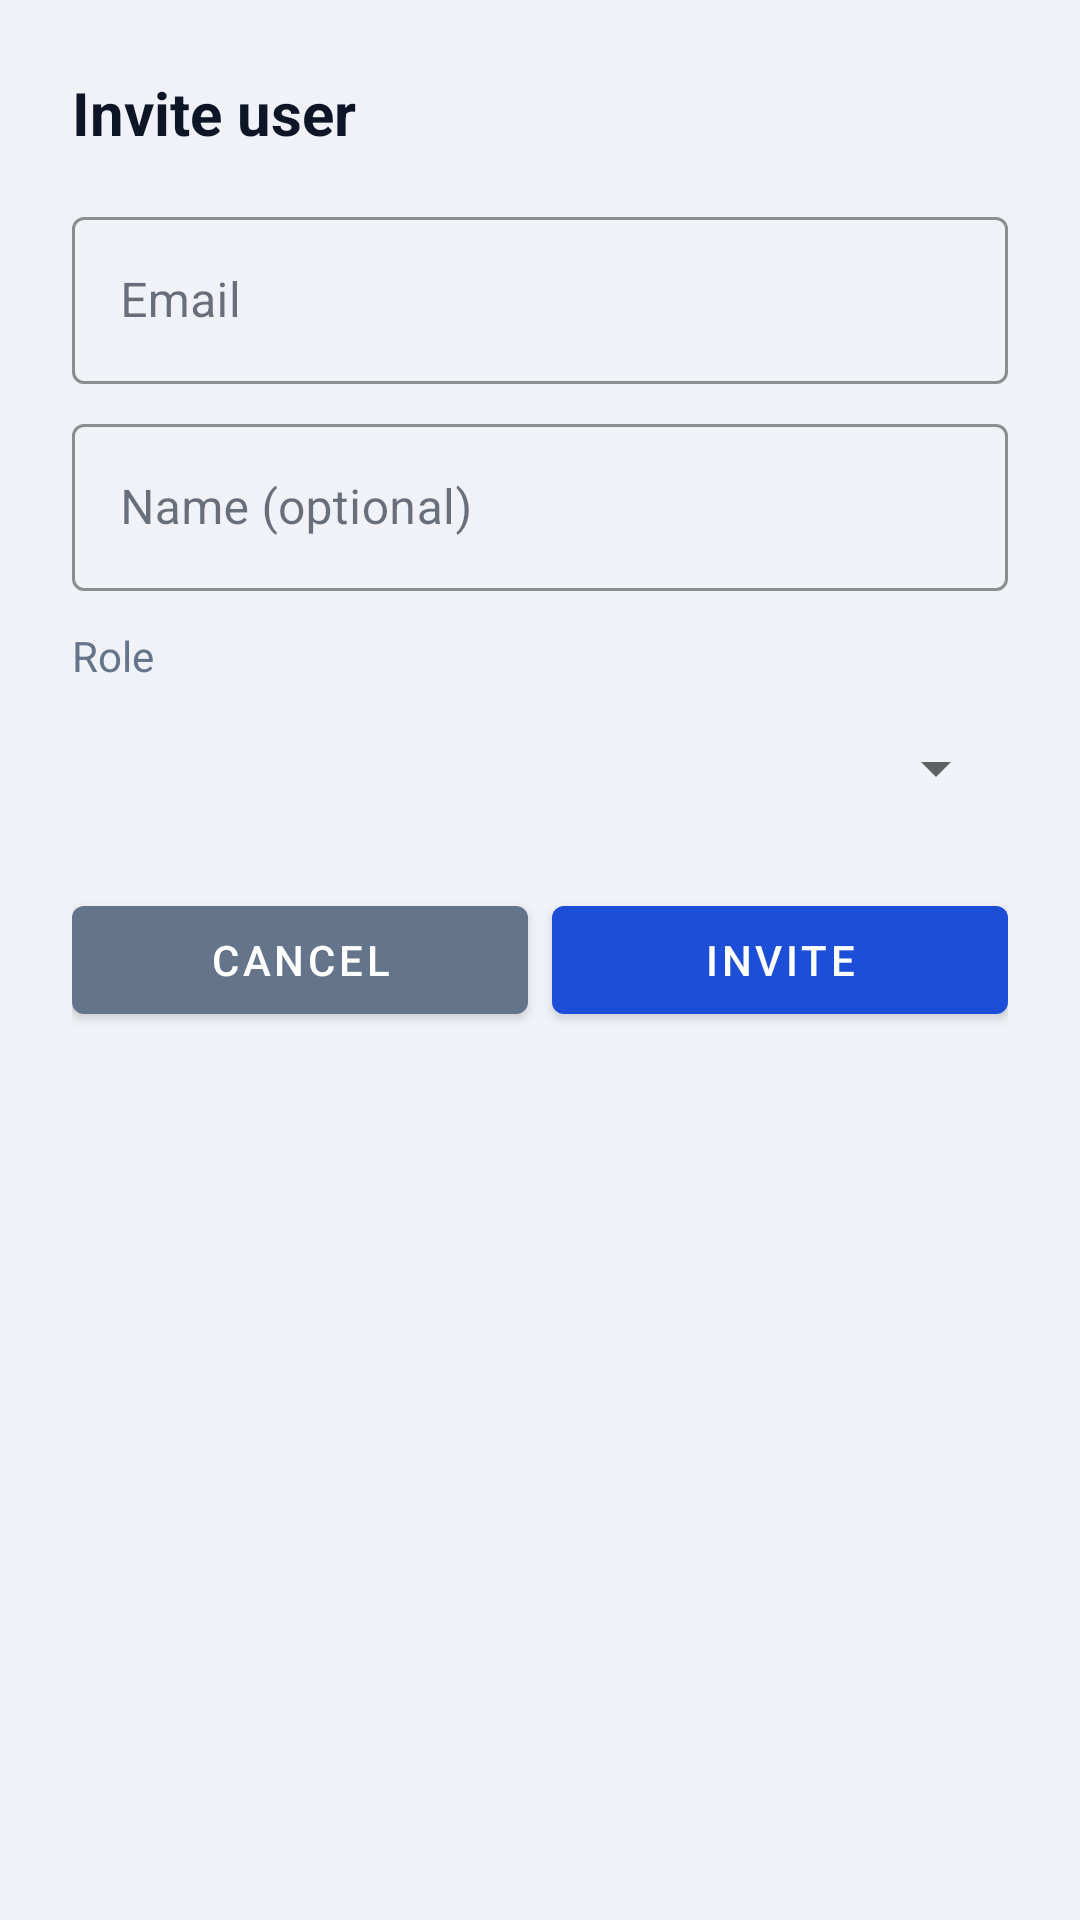

Produce the Android XML layout that renders to this screen, including the resource entries it uses.
<!-- AndroidManifest.xml: application theme Theme.CarSharing -->
<!-- res/layout/dialog_invite_user.xml -->
<?xml version="1.0" encoding="utf-8"?>
<LinearLayout xmlns:android="http://schemas.android.com/apk/res/android"
    xmlns:app="http://schemas.android.com/apk/res-auto"
    android:layout_width="match_parent"
    android:layout_height="wrap_content"
    android:orientation="vertical"
    android:padding="24dp">
    <TextView android:layout_width="wrap_content" android:layout_height="wrap_content"
        android:text="@string/invite_user_title" android:textSize="20sp" android:textStyle="bold" android:textColor="@color/on_surface" />
    <com.google.android.material.textfield.TextInputLayout
        android:id="@+id/dialog_invite_email"
        style="@style/Widget.MaterialComponents.TextInputLayout.OutlinedBox"
        android:layout_width="match_parent"
        android:layout_height="wrap_content"
        android:layout_marginTop="16dp"
        android:hint="@string/hint_email"
        app:boxStrokeColor="@color/accent">
        <com.google.android.material.textfield.TextInputEditText android:id="@+id/dialog_invite_email_et"
            android:layout_width="match_parent" android:layout_height="wrap_content" android:inputType="textEmailAddress" />
    </com.google.android.material.textfield.TextInputLayout>
    <com.google.android.material.textfield.TextInputLayout
        android:id="@+id/dialog_invite_name"
        style="@style/Widget.MaterialComponents.TextInputLayout.OutlinedBox"
        android:layout_width="match_parent"
        android:layout_height="wrap_content"
        android:layout_marginTop="8dp"
        android:hint="@string/hint_name_optional"
        app:boxStrokeColor="@color/accent">
        <com.google.android.material.textfield.TextInputEditText android:id="@+id/dialog_invite_name_et"
            android:layout_width="match_parent" android:layout_height="wrap_content" android:inputType="textPersonName" />
    </com.google.android.material.textfield.TextInputLayout>
    <TextView android:layout_width="wrap_content" android:layout_height="wrap_content"
        android:layout_marginTop="12dp" android:text="@string/role_label" android:textColor="@color/on_surface_variant" android:textSize="14sp" />
    <Spinner android:id="@+id/dialog_invite_role"
        android:layout_width="match_parent"
        android:layout_height="48dp"
        android:layout_marginTop="4dp" />
    <TextView android:id="@+id/dialog_invite_error" android:layout_width="match_parent" android:layout_height="wrap_content"
        android:textColor="@color/error" android:visibility="gone" android:layout_marginTop="8dp" />
    <LinearLayout android:layout_width="match_parent" android:layout_height="wrap_content" android:layout_marginTop="16dp" android:orientation="horizontal">
        <com.google.android.material.button.MaterialButton android:id="@+id/dialog_invite_cancel"
            android:layout_width="0dp" android:layout_height="wrap_content" android:layout_weight="1" android:layout_marginEnd="8dp"
            android:text="@string/cancel" app:backgroundTint="@color/on_surface_variant" />
        <com.google.android.material.button.MaterialButton android:id="@+id/dialog_invite_save"
            android:layout_width="0dp" android:layout_height="wrap_content" android:layout_weight="1"
            android:text="@string/invite" app:backgroundTint="@color/accent" />
    </LinearLayout>
</LinearLayout>
<!-- resources referenced by this layout -->
<resources>
  <color name="accent">#1D4ED8</color>
  <color name="error">#DC2626</color>
  <color name="on_surface">#0D1526</color>
  <color name="on_surface_variant">#64748B</color>
  <string name="cancel">Cancel</string>
  <string name="hint_email">Email</string>
  <string name="hint_name_optional">Name (optional)</string>
  <string name="invite">Invite</string>
  <string name="invite_user_title">Invite user</string>
  <string name="role_label">Role</string>
  <style name="Theme.CarSharing" parent="Theme.MaterialComponents.DayNight.NoActionBar">
          <item name="colorPrimary">@color/primary</item>
          <item name="colorPrimaryVariant">@color/primary_variant</item>
          <item name="colorOnPrimary">@color/on_primary</item>
          <item name="colorSecondary">@color/accent</item>
          <item name="colorSecondaryVariant">@color/accent_variant</item>
          <item name="colorOnSecondary">@color/on_accent</item>
          <item name="android:colorBackground">@color/surface</item>
          <item name="android:statusBarColor">@color/toolbar_bg</item>
          <item name="android:navigationBarColor">@color/surface</item>
          <item name="colorSurface">@color/surface</item>
          <item name="colorOnSurface">@color/on_surface</item>
          <item name="colorOnSurfaceVariant">@color/on_surface_variant</item>
          <item name="colorOutline">@color/outline</item>
          <item name="colorError">@color/error</item>
          <item name="colorOnError">@color/on_error</item>
          
          <item name="colorControlActivated">@color/primary</item>
          <item name="colorControlHighlight">@color/join_badge_bg</item>
      </style>
  <color name="primary">#1D4ED8</color>
  <color name="primary_variant">#1E40AF</color>
  <color name="on_primary">#FFFFFF</color>
  <color name="accent_variant">#1E40AF</color>
  <color name="on_accent">#FFFFFF</color>
  <color name="surface">#F0F2F7</color>
  <color name="toolbar_bg">#FFFFFF</color>
  <color name="outline">#CBD5E1</color>
  <color name="on_error">#FFFFFF</color>
  <color name="join_badge_bg">#EFF6FF</color>
</resources>
